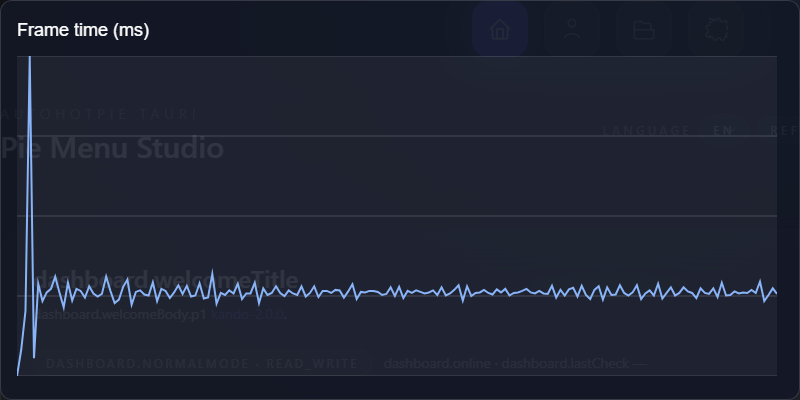

Source data for this figure (header and first rows):
frame, index, frame_time_ms
1, 0, 0.2000
2, 1, 5.4
3, 2, 13
4, 3, 63
5, 4, 3.7
6, 5, 18.3
7, 6, 14.9
8, 7, 16.6
9, 8, 17.3
10, 9, 19.7
11, 10, 16.6
12, 11, 13.7
13, 12, 18.5
14, 13, 15
15, 14, 17.3
16, 15, 16.9
17, 16, 15.6
18, 17, 17.8
19, 18, 16.4
20, 19, 15.8
21, 20, 16.3
22, 21, 19.7
23, 22, 16.9
24, 23, 14.5
25, 24, 15.2
26, 25, 17.7
27, 26, 19.1
28, 27, 14.2
29, 28, 16.7
30, 29, 17
31, 30, 16.2
32, 31, 16
33, 32, 18.6
34, 33, 14.9
35, 34, 17.3
36, 35, 16.9
37, 36, 15.5
38, 37, 16.6
39, 38, 18
40, 39, 16.3
41, 40, 17.9
42, 41, 15.8
43, 42, 16
44, 43, 18.4
45, 44, 15.4
46, 45, 15.6
47, 46, 20.2
48, 47, 14.4
49, 48, 16.5
50, 49, 16.1
51, 50, 17
52, 51, 16.4
53, 52, 18.3
54, 53, 15.3
55, 54, 16.4
56, 55, 16.4
57, 56, 18.5
58, 57, 14.5
59, 58, 17.4
60, 59, 16.1
... 120 more rows
